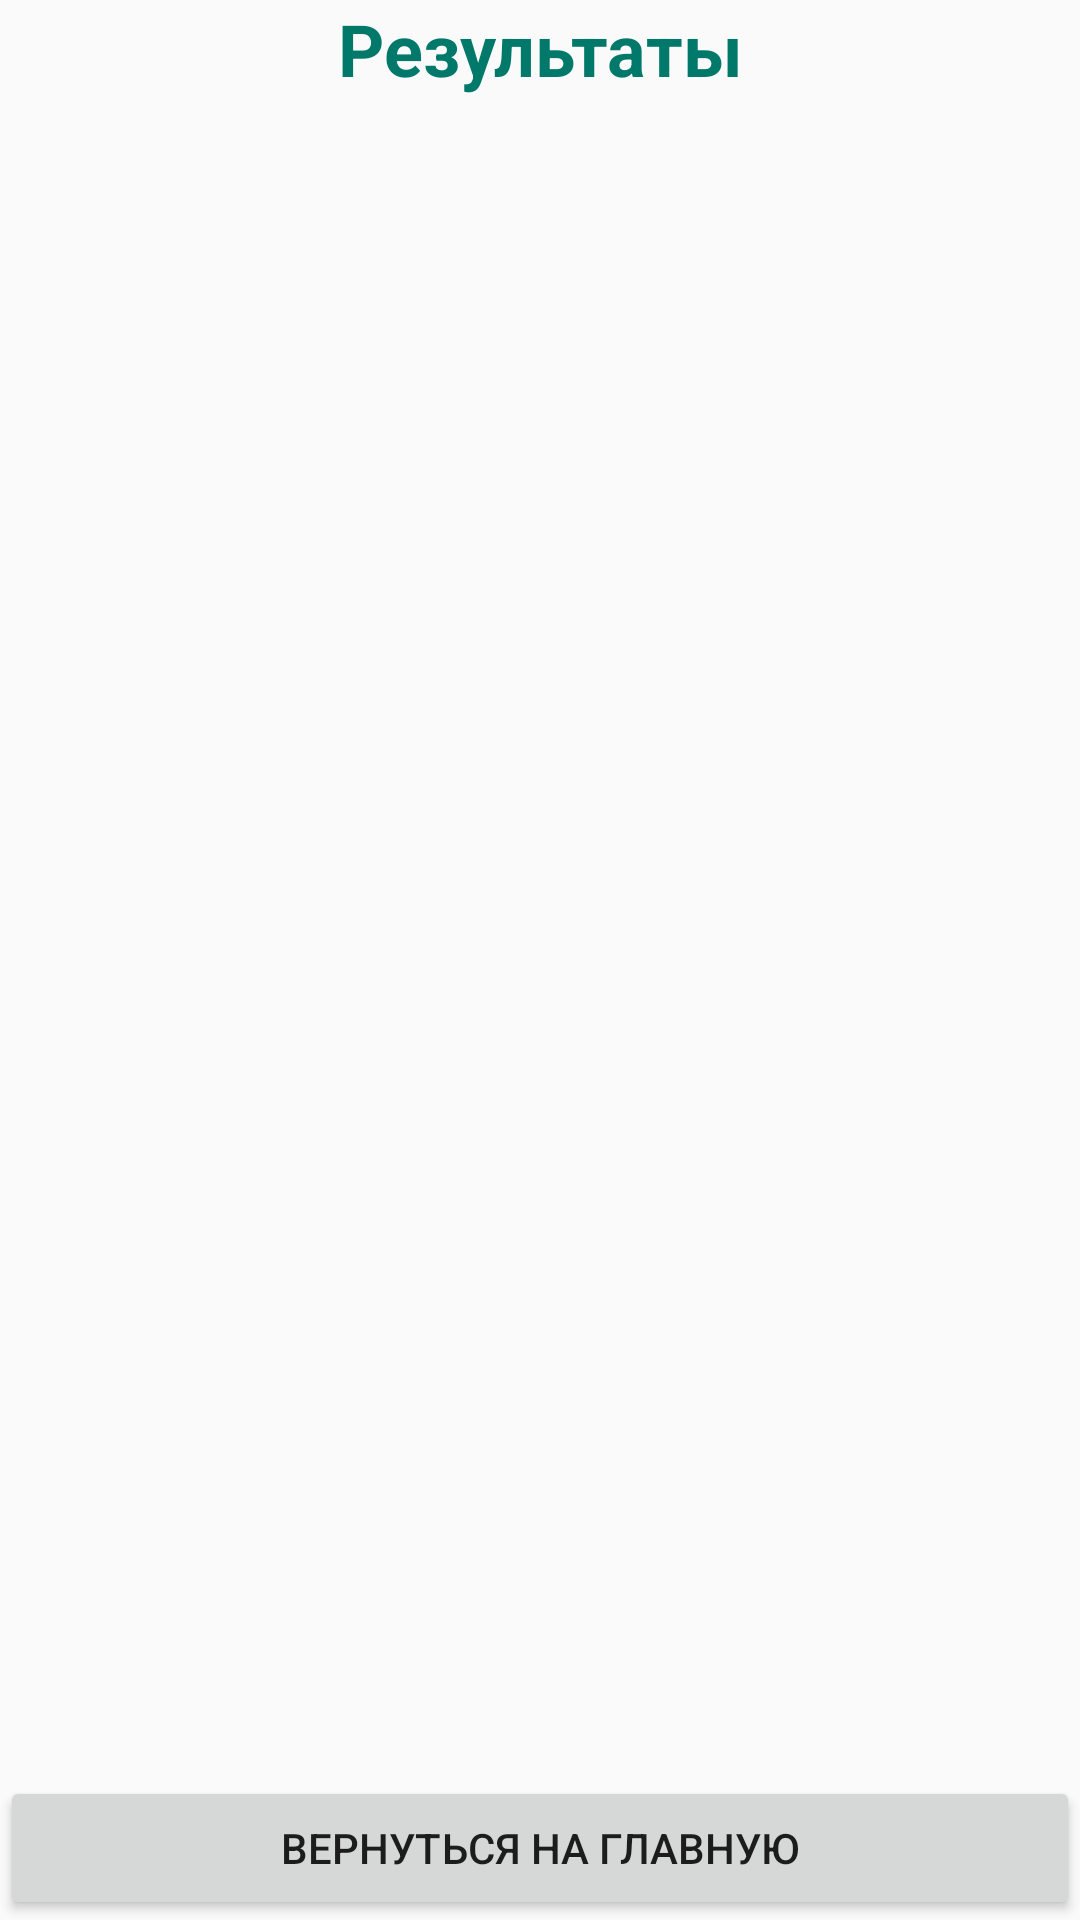

Android layout source for this screen:
<!-- AndroidManifest.xml: application theme AppTheme -->
<!-- res/layout/activity_result.xml -->
<?xml version="1.0" encoding="utf-8"?>
<RelativeLayout xmlns:android="http://schemas.android.com/apk/res/android"
    xmlns:tools="http://schemas.android.com/tools"
    android:layout_width="match_parent"
    android:layout_height="match_parent"
    android:layout_margin="20dp"
    tools:context=".presentation.screen.results.view.ResultActivity">

    <TextView
        android:layout_width="match_parent"
        android:layout_height="wrap_content"
        android:id="@+id/textview_result_caption"
        android:text="Результаты"
        android:textSize="24sp"
        android:gravity="center"
        android:textStyle="bold"
        android:textColor="@color/teal"/>

    <ScrollView
        android:layout_width="match_parent"
        android:layout_height="match_parent"
        android:layout_marginTop="20dp"
        android:layout_below="@id/textview_result_caption"
        android:layout_above="@+id/button_back_to_main">

        <TextView
            android:id="@+id/textview_results"
            android:layout_width="match_parent"
            android:layout_height="match_parent"
            android:textSize="18sp" />

    </ScrollView>

    <Button
        android:layout_width="match_parent"
        android:layout_height="wrap_content"
        android:id="@id/button_back_to_main"
        android:layout_alignParentBottom="true"
        android:text="Вернуться на главную"/>



</RelativeLayout>
<!-- resources referenced by this layout -->
<resources>
  <color name="teal">#00796B</color>
  <style name="AppTheme" parent="Theme.AppCompat.Light.DarkActionBar">
          
          <item name="colorPrimary">@color/colorPrimary</item>
          <item name="colorPrimaryDark">@color/colorPrimaryDark</item>
          <item name="colorAccent">@color/colorAccent</item>
      </style>
  <color name="colorPrimary">#3F51B5</color>
  <color name="colorPrimaryDark">#303F9F</color>
  <color name="colorAccent">#FF4081</color>
</resources>
